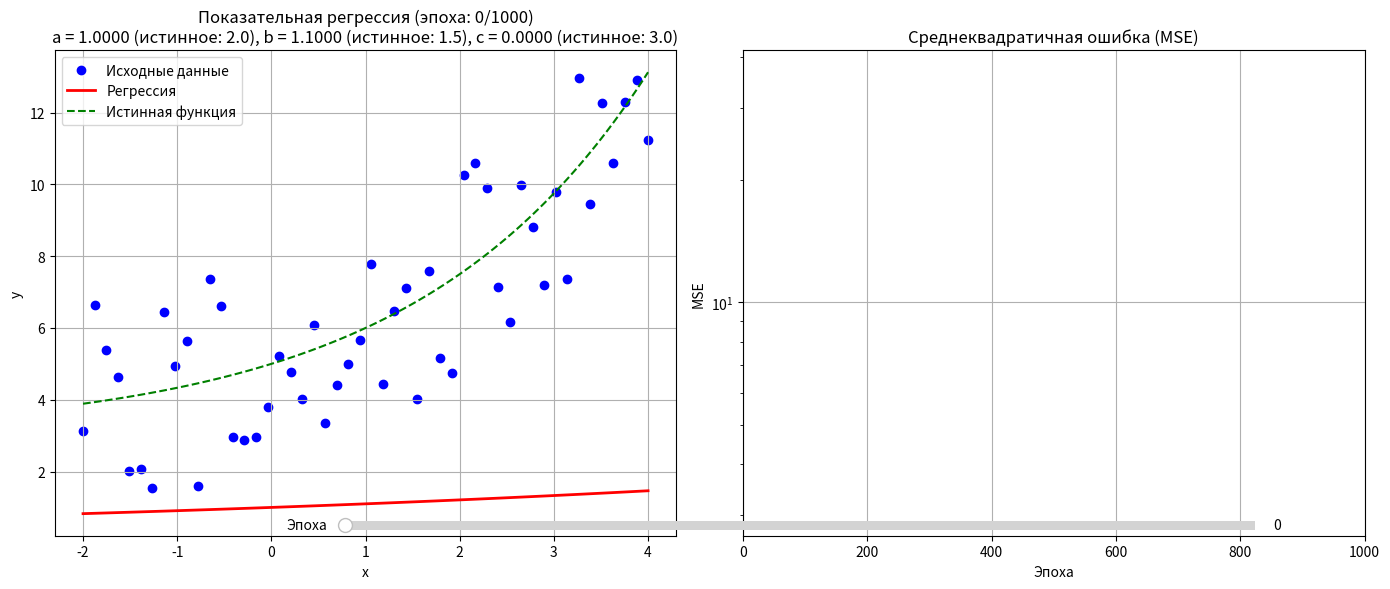

Source code (Python):
import numpy as np
import matplotlib.pyplot as plt
from matplotlib.widgets import Slider

# Генерация исходных данных
np.random.seed(42)
x_min, x_max = -2, 4
points = 50
x = np.linspace(x_min, x_max, points)

# Исходная функция (показательная) и параметры
a_true, b_true, c_true = 2.0, 1.5, 3.0
y_true = a_true * (b_true ** x) + c_true
y = y_true + np.random.uniform(-3, 3, size=points)


# Функции для вычисления частных производных
def get_da(x, y, a, b, c):
    n = len(x)
    predictions = a * (b ** x) + c
    return (2 / n) * np.sum((predictions - y) * (b ** x))


def get_db(x, y, a, b, c):
    n = len(x)
    predictions = a * (b ** x) + c
    # Производная b^x по b: x * b^(x-1)
    return (2 / n) * np.sum((predictions - y) * a * x * (b ** (x - 1)))


def get_dc(x, y, a, b, c):
    n = len(x)
    predictions = a * (b ** x) + c
    return (2 / n) * np.sum(predictions - y)


# Функция градиентного спуска
def fit(x, y, speed, epochs, a0, b0, c0):
    a, b, c = a0, b0, c0
    a_list = [a0]
    b_list = [b0]
    c_list = [c0]
    mse_list = []

    for i in range(epochs):
        da = get_da(x, y, a, b, c)
        db = get_db(x, y, a, b, c)
        dc = get_dc(x, y, a, b, c)

        a = a - speed * da
        b = b - speed * db
        c = c - speed * dc

        a_list.append(a)
        b_list.append(b)
        c_list.append(c)

        # Расчет MSE для текущей эпохи
        y_pred = a * (b ** x) + c
        mse = np.mean((y_pred - y) ** 2)
        mse_list.append(mse)

    return a_list, b_list, c_list, mse_list


# Параметры обучения
speed = 0.001
epochs = 1000
a0 = 1.0
b0 = 1.1
c0 = 0.0

# Обучение модели
a_list, b_list, c_list, mse_list = fit(x, y, speed, epochs, a0, b0, c0)

# Создание фигуры и осей
fig, (ax1, ax2) = plt.subplots(1, 2, figsize=(14, 6))
plt.subplots_adjust(bottom=0.25)

# Первоначальный график данных и линии регрессии
scatter = ax1.scatter(x, y, color='blue', label='Исходные данные')
x_plot = np.linspace(x_min, x_max, 100)
epoch_line, = ax1.plot(x_plot, a_list[0] * (b_list[0] ** x_plot) + c_list[0],
                       'r-', linewidth=2, label='Регрессия')
true_line, = ax1.plot(x_plot, a_true * (b_true ** x_plot) + c_true,
                      'g--', linewidth=1.5, label='Истинная функция')
ax1.set_title('Показательная регрессия: y = a·bˣ + c')
ax1.set_xlabel('x')
ax1.set_ylabel('y')
ax1.legend()
ax1.grid(True)

# График MSE
mse_plot, = ax2.plot(mse_list, 'b-')
ax2.set_title('Среднеквадратичная ошибка (MSE)')
ax2.set_xlabel('Эпоха')
ax2.set_ylabel('MSE')
ax2.grid(True)
ax2.set_yscale('log')

# Создание слайдера
ax_slider = plt.axes([0.25, 0.1, 0.65, 0.03])
slider = Slider(ax_slider, 'Эпоха', 0, epochs, valinit=0, valstep=1)


# Функция обновления графиков при изменении слайдера
def update(val):
    epoch = int(slider.val)
    current_a = a_list[epoch]
    current_b = b_list[epoch]
    current_c = c_list[epoch]

    # Обновление линии регрессии
    y_plot = current_a * (current_b ** x_plot) + current_c
    epoch_line.set_ydata(y_plot)

    # Обновление заголовка
    ax1.set_title(f'Показательная регрессия (эпоха: {epoch}/{epochs})\n'
                  f'a = {current_a:.4f} (истинное: {a_true}), '
                  f'b = {current_b:.4f} (истинное: {b_true}), '
                  f'c = {current_c:.4f} (истинное: {c_true})')

    # Обновление графика MSE
    mse_plot.set_data(range(epoch), mse_list[:epoch])
    ax2.set_xlim(0, epochs)
    if epoch > 0:
        ax2.set_ylim(min(mse_list[:epoch]) * 0.9, max(mse_list[:epoch]) * 1.1)

    fig.canvas.draw_idle()


# Привязка функции обновления к слайдеру
slider.on_changed(update)

# Начальное обновление
update(0)

plt.tight_layout()
plt.show()